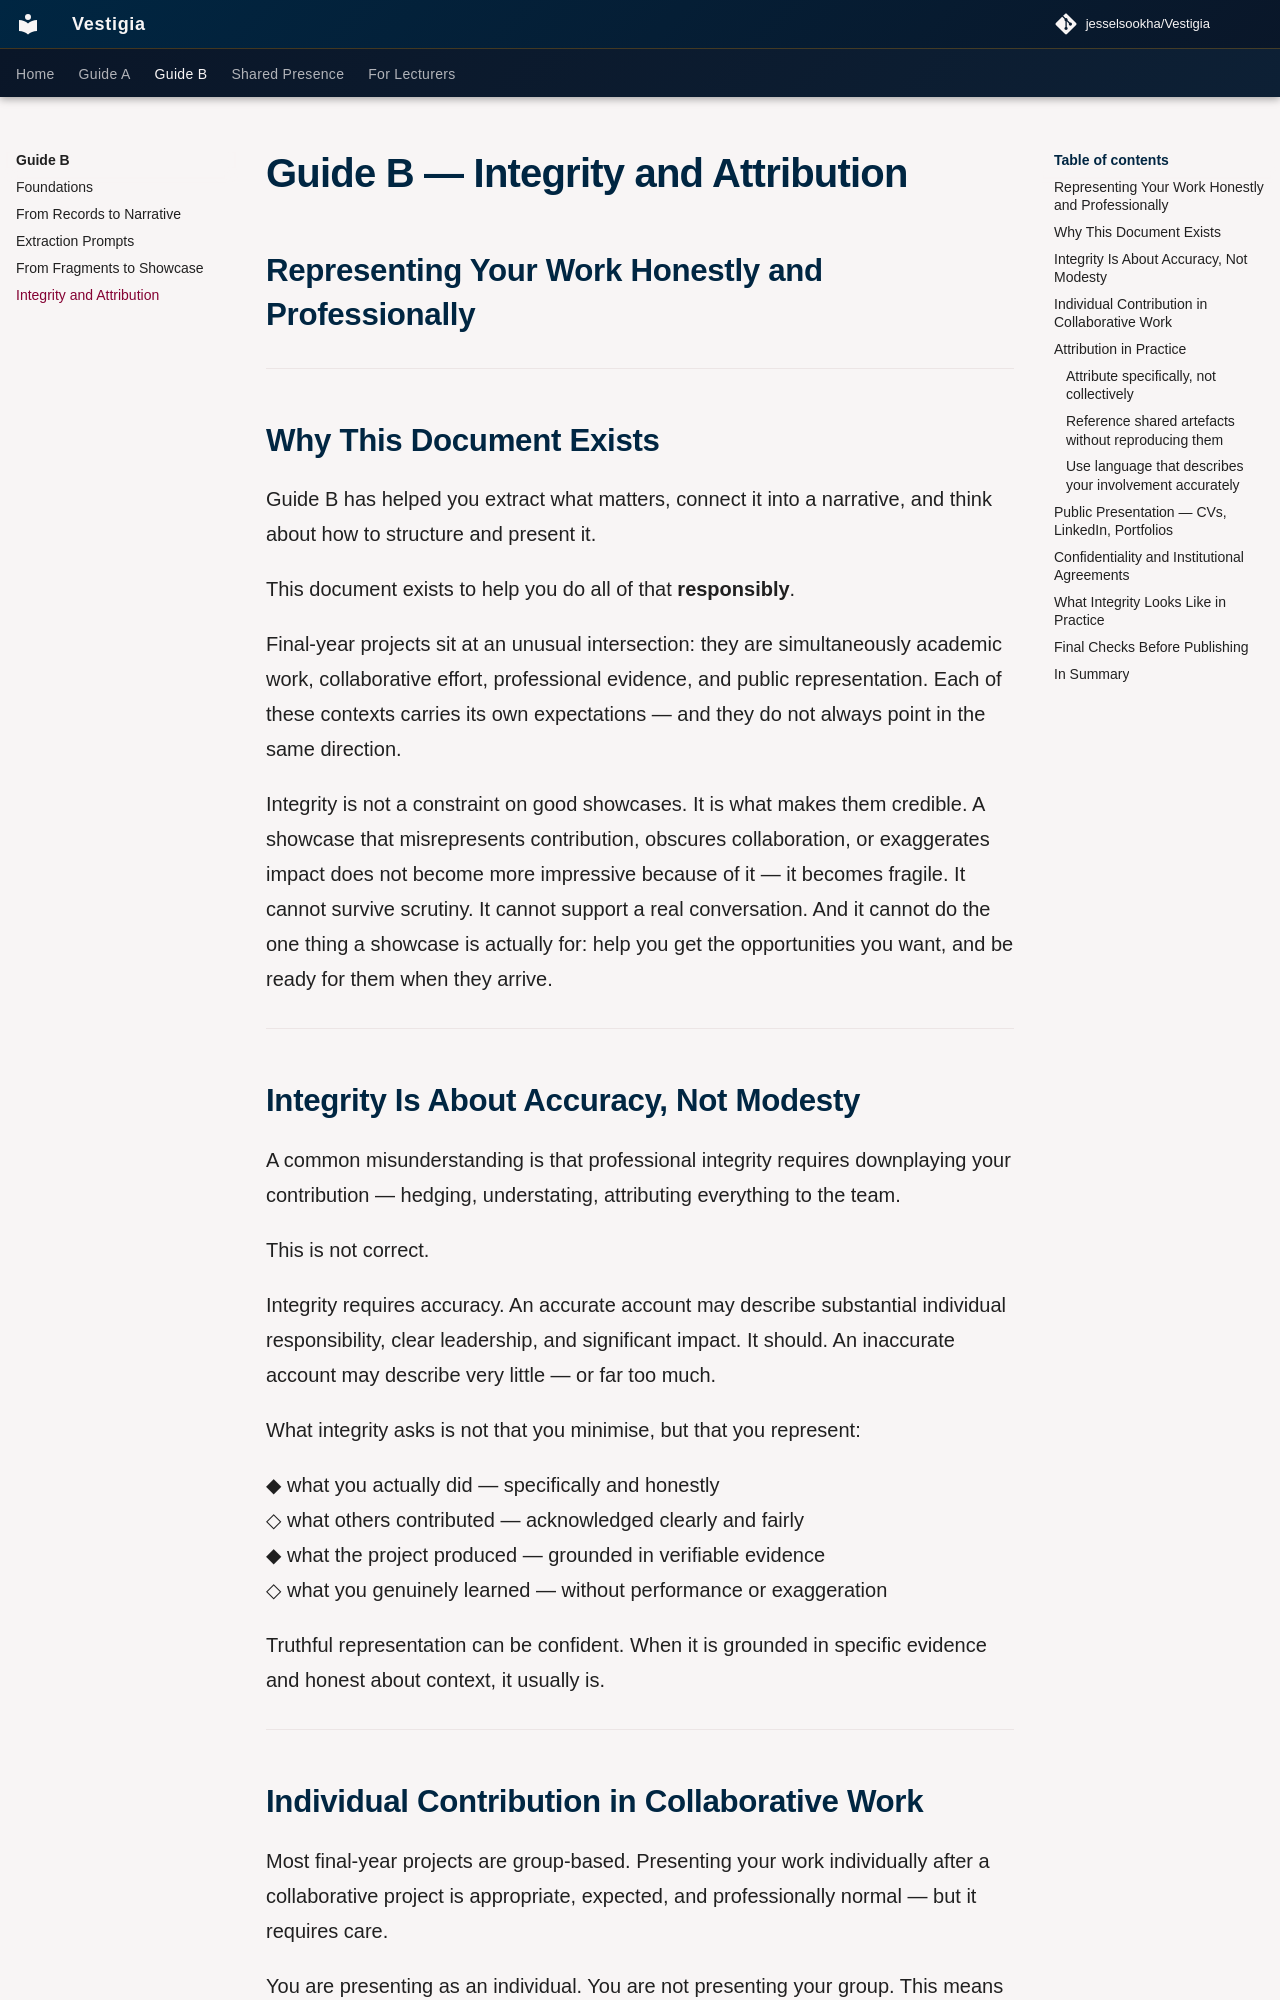

repository: jesselsookha/Vestigia · page: guide-b/05-integrity-and-attribution/index.html · generator: mkdocs

# Guide B — Integrity and Attribution
## Representing Your Work Honestly and Professionally

---

## Why This Document Exists

Guide B has helped you extract what matters, connect it into a narrative, and think about how to structure and present it.

This document exists to help you do all of that **responsibly**.

Final-year projects sit at an unusual intersection: they are simultaneously academic work, collaborative effort, professional evidence, and public representation. Each of these contexts carries its own expectations — and they do not always point in the same direction.

Integrity is not a constraint on good showcases. It is what makes them credible. A showcase that misrepresents contribution, obscures collaboration, or exaggerates impact does not become more impressive because of it — it becomes fragile. It cannot survive scrutiny. It cannot support a real conversation. And it cannot do the one thing a showcase is actually for: help you get the opportunities you want, and be ready for them when they arrive.

---

## Integrity Is About Accuracy, Not Modesty

A common misunderstanding is that professional integrity requires downplaying your contribution — hedging, understating, attributing everything to the team.

This is not correct.

Integrity requires accuracy. An accurate account may describe substantial individual responsibility, clear leadership, and significant impact. It should. An inaccurate account may describe very little — or far too much.

What integrity asks is not that you minimise, but that you represent:

◆ what you actually did — specifically and honestly  
◇ what others contributed — acknowledged clearly and fairly  
◆ what the project produced — grounded in verifiable evidence  
◇ what you genuinely learned — without performance or exaggeration

Truthful representation can be confident. When it is grounded in specific evidence and honest about context, it usually is.

---
